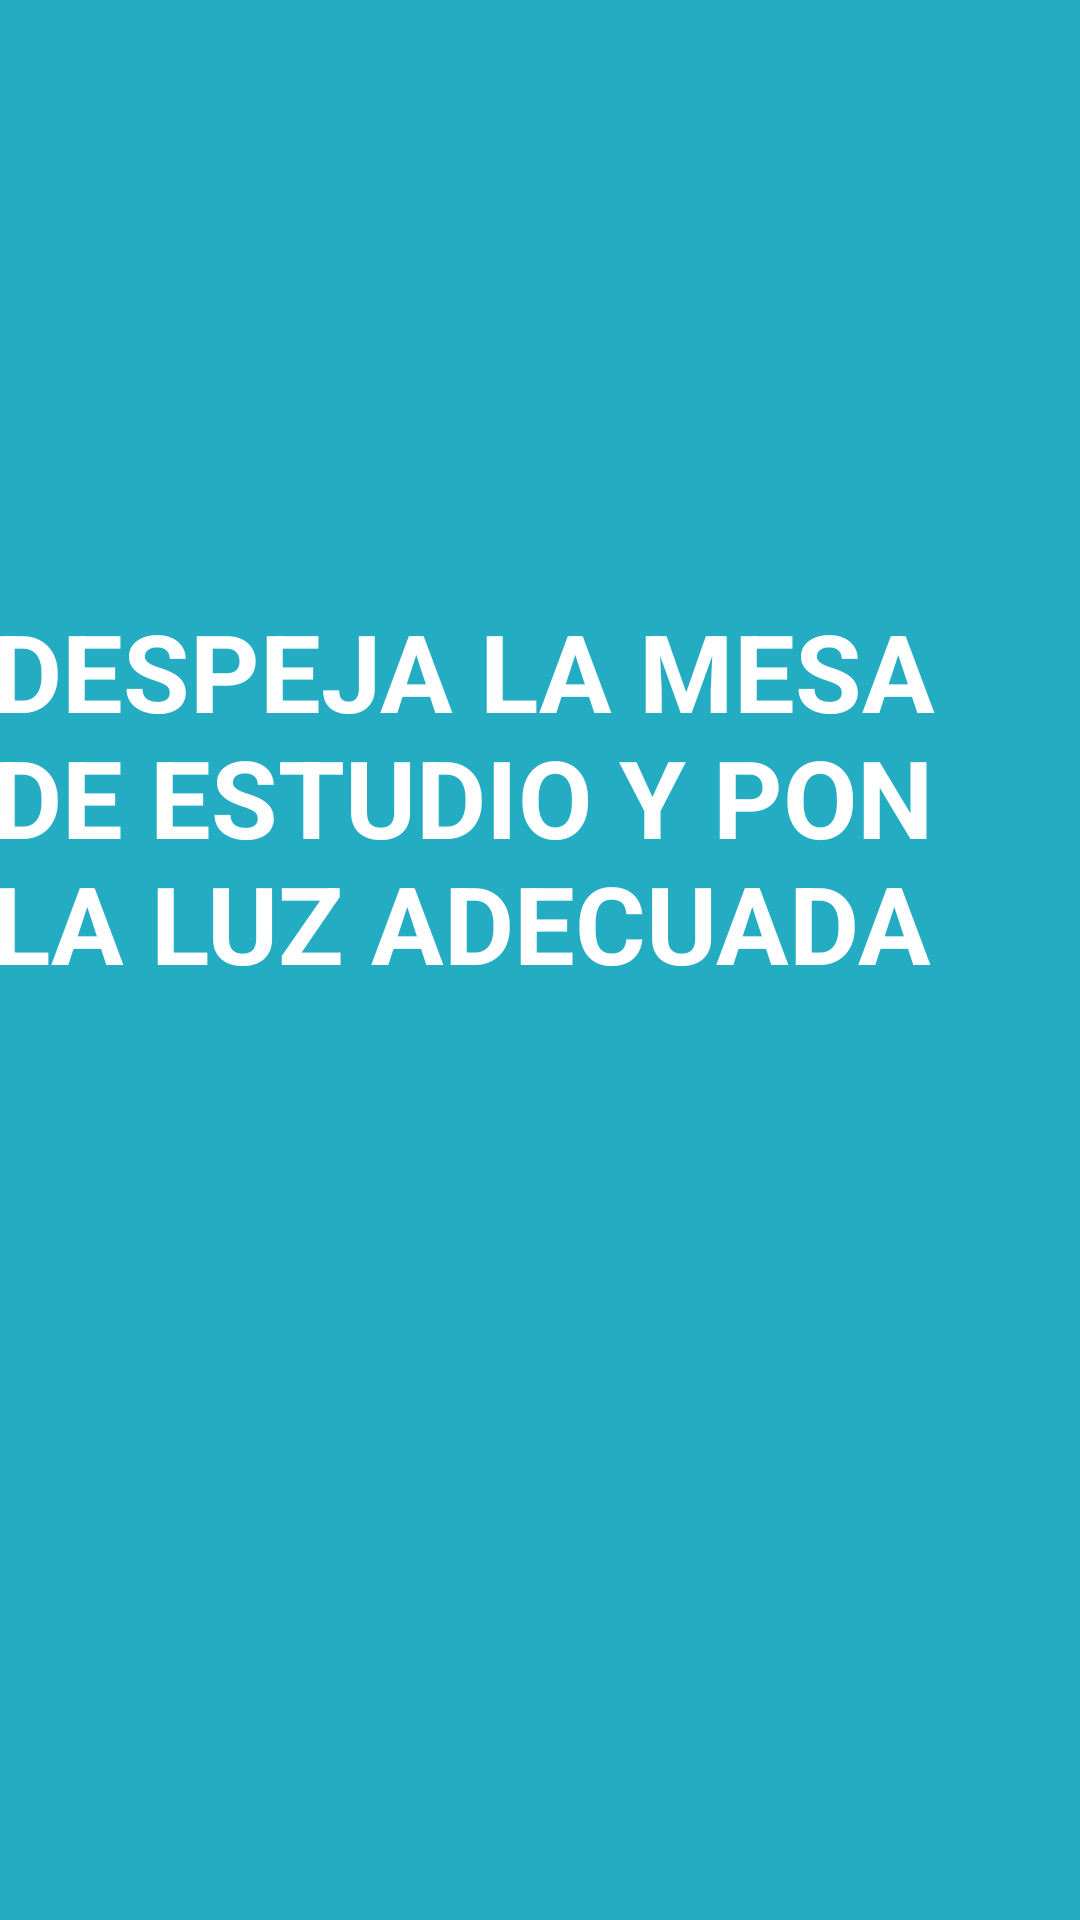

Produce the Android XML layout that renders to this screen, including the resource entries it uses.
<!-- AndroidManifest.xml: fallback theme Theme.MaterialComponents.DayNight.NoActionBar -->
<!-- res/layout/activity_organizar_tareas1.xml -->
<?xml version="1.0" encoding="utf-8"?>
<androidx.constraintlayout.widget.ConstraintLayout xmlns:android="http://schemas.android.com/apk/res/android"
    xmlns:app="http://schemas.android.com/apk/res-auto"
    xmlns:tools="http://schemas.android.com/tools"
    android:layout_width="match_parent"
    android:layout_height="match_parent"
    tools:context=".organizar_tareas1"
    android:background="#24acc2">

    <TextView
        android:id="@+id/textView"
        android:layout_width="355dp"
        android:layout_height="wrap_content"
        android:layout_marginTop="8dp"
        android:layout_marginEnd="8dp"
        android:layout_marginBottom="8dp"
        android:text="@string/String_despejaMesa"
        android:textColor="#FFFFFF"
        android:textSize="36dp"
        android:textStyle="bold"
        app:layout_constraintBottom_toTopOf="@+id/button59"
        app:layout_constraintEnd_toEndOf="parent"
        app:layout_constraintTop_toTopOf="parent"
        tools:text="@string/String_despejaMesa" />

    <Button
        android:id="@+id/button7"
        android:layout_width="96dp"
        android:layout_height="77dp"
        android:layout_marginEnd="40dp"
        android:layout_marginBottom="32dp"
        android:background="@drawable/ic_keyboard_arrow_right_black_24dp"
        android:onClick="pasar3"
        android:textSize="14dp"
        app:layout_constraintBottom_toBottomOf="parent"
        app:layout_constraintEnd_toEndOf="parent" />

    <TextView
        android:id="@+id/textView2"
        android:layout_width="0dp"
        android:layout_height="wrap_content"
        android:layout_marginStart="28dp"
        android:layout_marginLeft="28dp"
        android:layout_marginTop="16dp"
        android:layout_marginEnd="341dp"
        android:layout_marginRight="341dp"
        android:text="@string/String_organizaTarde"
        android:textColor="#000000"
        android:textSize="18dp"
        android:textStyle="bold"
        app:layout_constraintEnd_toEndOf="parent"
        app:layout_constraintStart_toStartOf="parent"
        app:layout_constraintTop_toTopOf="parent"
        tools:text="@string/String_organizaTarde" />

    <ImageView
        android:id="@+id/imageView"
        android:layout_width="0dp"
        android:layout_height="0dp"
        android:layout_marginStart="28dp"
        android:layout_marginTop="32dp"
        android:layout_marginEnd="8dp"
        android:layout_marginBottom="16dp"
        android:contentDescription="@string/String_despejaMesa"
        app:layout_constraintBottom_toBottomOf="parent"
        app:layout_constraintEnd_toStartOf="@+id/textView"
        app:layout_constraintStart_toStartOf="parent"
        app:layout_constraintTop_toBottomOf="@+id/textView2"
        app:layout_constraintVertical_bias="0.0"
        app:srcCompat="@mipmap/despejamesa" />

    <Button
        android:id="@+id/button59"
        android:layout_width="96dp"
        android:layout_height="77dp"
        android:layout_marginEnd="10dp"
        android:layout_marginBottom="32dp"
        android:background="@drawable/ic_keyboard_arrow_left_black_24dp"
        android:onClick="pasaratras"
        app:layout_constraintBottom_toBottomOf="parent"
        app:layout_constraintEnd_toStartOf="@+id/button7" />

</androidx.constraintlayout.widget.ConstraintLayout>
<!-- resources referenced by this layout -->
<resources>
  <!-- mipmap despejamesa: png bitmap (mipmap-mdpi, 98988 bytes) -->
  <string name="String_despejaMesa">DESPEJA LA MESA DE ESTUDIO Y PON LA LUZ ADECUADA</string>
  <string name="String_organizaTarde">ORGANIZAR LA TARDE DE ESTUDIO</string>
</resources>
